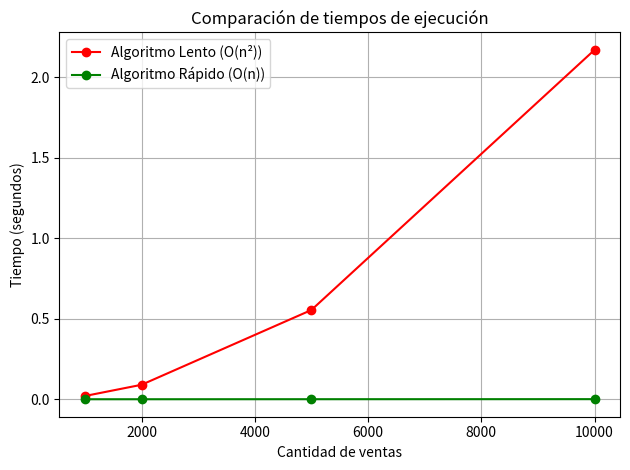

This chart was generated by the following Python code:
import time
import random
import matplotlib.pyplot as plt



def producto_mas_vendido(ventas):
    max_producto = None      # O(1) – asignación inicial
    max_cantidad = 0         # O(1) – asignación inicial

    # Primer bucle: se ejecuta n veces (una por cada producto)
    for producto in ventas:  # O(n)
        # O(1) – se ejecuta en cada iteración del bucle externo
        cantidad = 0

        # Segundo bucle anidado: también se ejecuta n veces
        for otro_producto in ventas:  # O(n)
            if producto == otro_producto:   # O(1) – comparación
                cantidad += 1              # O(1) – suma
                if cantidad > max_cantidad:  # O(1) – comparación
                    max_producto = producto    # O(1) – asignación
                    max_cantidad = cantidad    # O(1) – asignación

    return max_producto, max_cantidad   # O(1) – operación final


#! Bucle anidado sobre ventas → O(n²)

#! Las demás operaciones son O(1), no afectan el crecimiento total

#? T(n) = O(n²)




def producto_mas_vendido_rapido(ventas):
    conteo = {}  # O(1) – creación del diccionario

    for producto in ventas:  # O(n)
        if producto in conteo:      # O(1) – acceso a diccionario (promedio)
            conteo[producto] += 1   # O(1) – suma
        else:
            conteo[producto] = 1    # O(1) – asignación

    # Esta línea recorre todos los productos una vez para encontrar el máximo → O(n)
    max_producto = max(conteo, key=conteo.get)  # O(n)

    # Acceder a un valor en el diccionario → O(1)
    return max_producto, conteo[max_producto]  # O(1)


#! El bucle for producto in ventas recorre la lista una vez → O(n)

#! Cada acceso al diccionario es O(1) en promedio (aunque puede ser peor en casos extremos, no se considera para Big-O estándar)

#! max(conteo, key=conteo.get) es otro recorrido completo del diccionario → O(n)

#? T(n) = O(n) + O(n) = O(n)



# Algoritmo lento
def producto_mas_vendido_lento(ventas):
    max_producto = None
    max_cantidad = 0
    for producto in ventas:
        cantidad = 0
        for otro in ventas:
            if producto == otro:
                cantidad += 1
        if cantidad > max_cantidad:
            max_producto = producto
            max_cantidad = cantidad
    return max_producto, max_cantidad

# Algoritmo rápido
def producto_mas_vendido_rapido(ventas):
    conteo = {}
    for producto in ventas:
        if producto in conteo:
            conteo[producto] += 1
        else:
            conteo[producto] = 1
    max_producto = max(conteo, key=conteo.get)
    return max_producto, conteo[max_producto]

# Generador de datos
def generar_datos(n):
    productos = ["A", "B", "C", "D", "E"]
    return [random.choice(productos) for _ in range(n)]

# Medición de tiempo
def medir_tiempo(func, ventas):
    inicio = time.time()
    func(ventas)
    fin = time.time()
    return fin - inicio

# Tamaños para probar
tamaños = [1000, 2000, 5000, 10000]

tiempos_lento = []
tiempos_rapido = []

for n in tamaños:
    ventas = generar_datos(n)
    tiempos_lento.append(medir_tiempo(producto_mas_vendido_lento, ventas))
    tiempos_rapido.append(medir_tiempo(producto_mas_vendido_rapido, ventas))

# Gráfico
plt.plot(tamaños, tiempos_lento, label="Algoritmo Lento (O(n²))", color="red", marker="o")
plt.plot(tamaños, tiempos_rapido, label="Algoritmo Rápido (O(n))", color="green", marker="o")
plt.title("Comparación de tiempos de ejecución")
plt.xlabel("Cantidad de ventas")
plt.ylabel("Tiempo (segundos)")
plt.legend()
plt.grid(True)
plt.tight_layout()
plt.savefig("comparacion_algoritmos.png")  # Guarda la imagen
plt.show()

